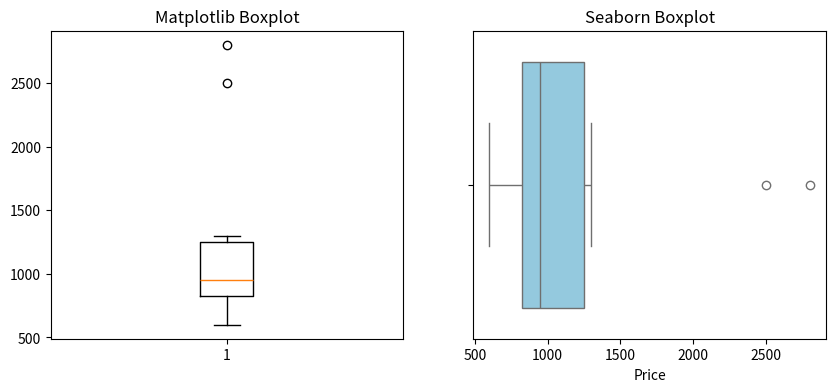

Write Python code to recreate this figure.
import matplotlib.pyplot as plt
import seaborn as sns
import pandas as pd

# Sample Laptop Price Data
prices = [600, 750, 800, 850, 900, 950, 1000, 1200, 1300, 2500, 2800]
df = pd.DataFrame(prices, columns=['Price'])

# 1. Using Matplotlib
plt.figure(figsize=(10, 4))
plt.subplot(1, 2, 1)
plt.boxplot(df['Price'])
plt.title('Matplotlib Boxplot')

# 2. Using Seaborn (often looks cleaner)
plt.subplot(1, 2, 2)
sns.boxplot(x=df['Price'], color='skyblue')
plt.title('Seaborn Boxplot')

plt.show()
